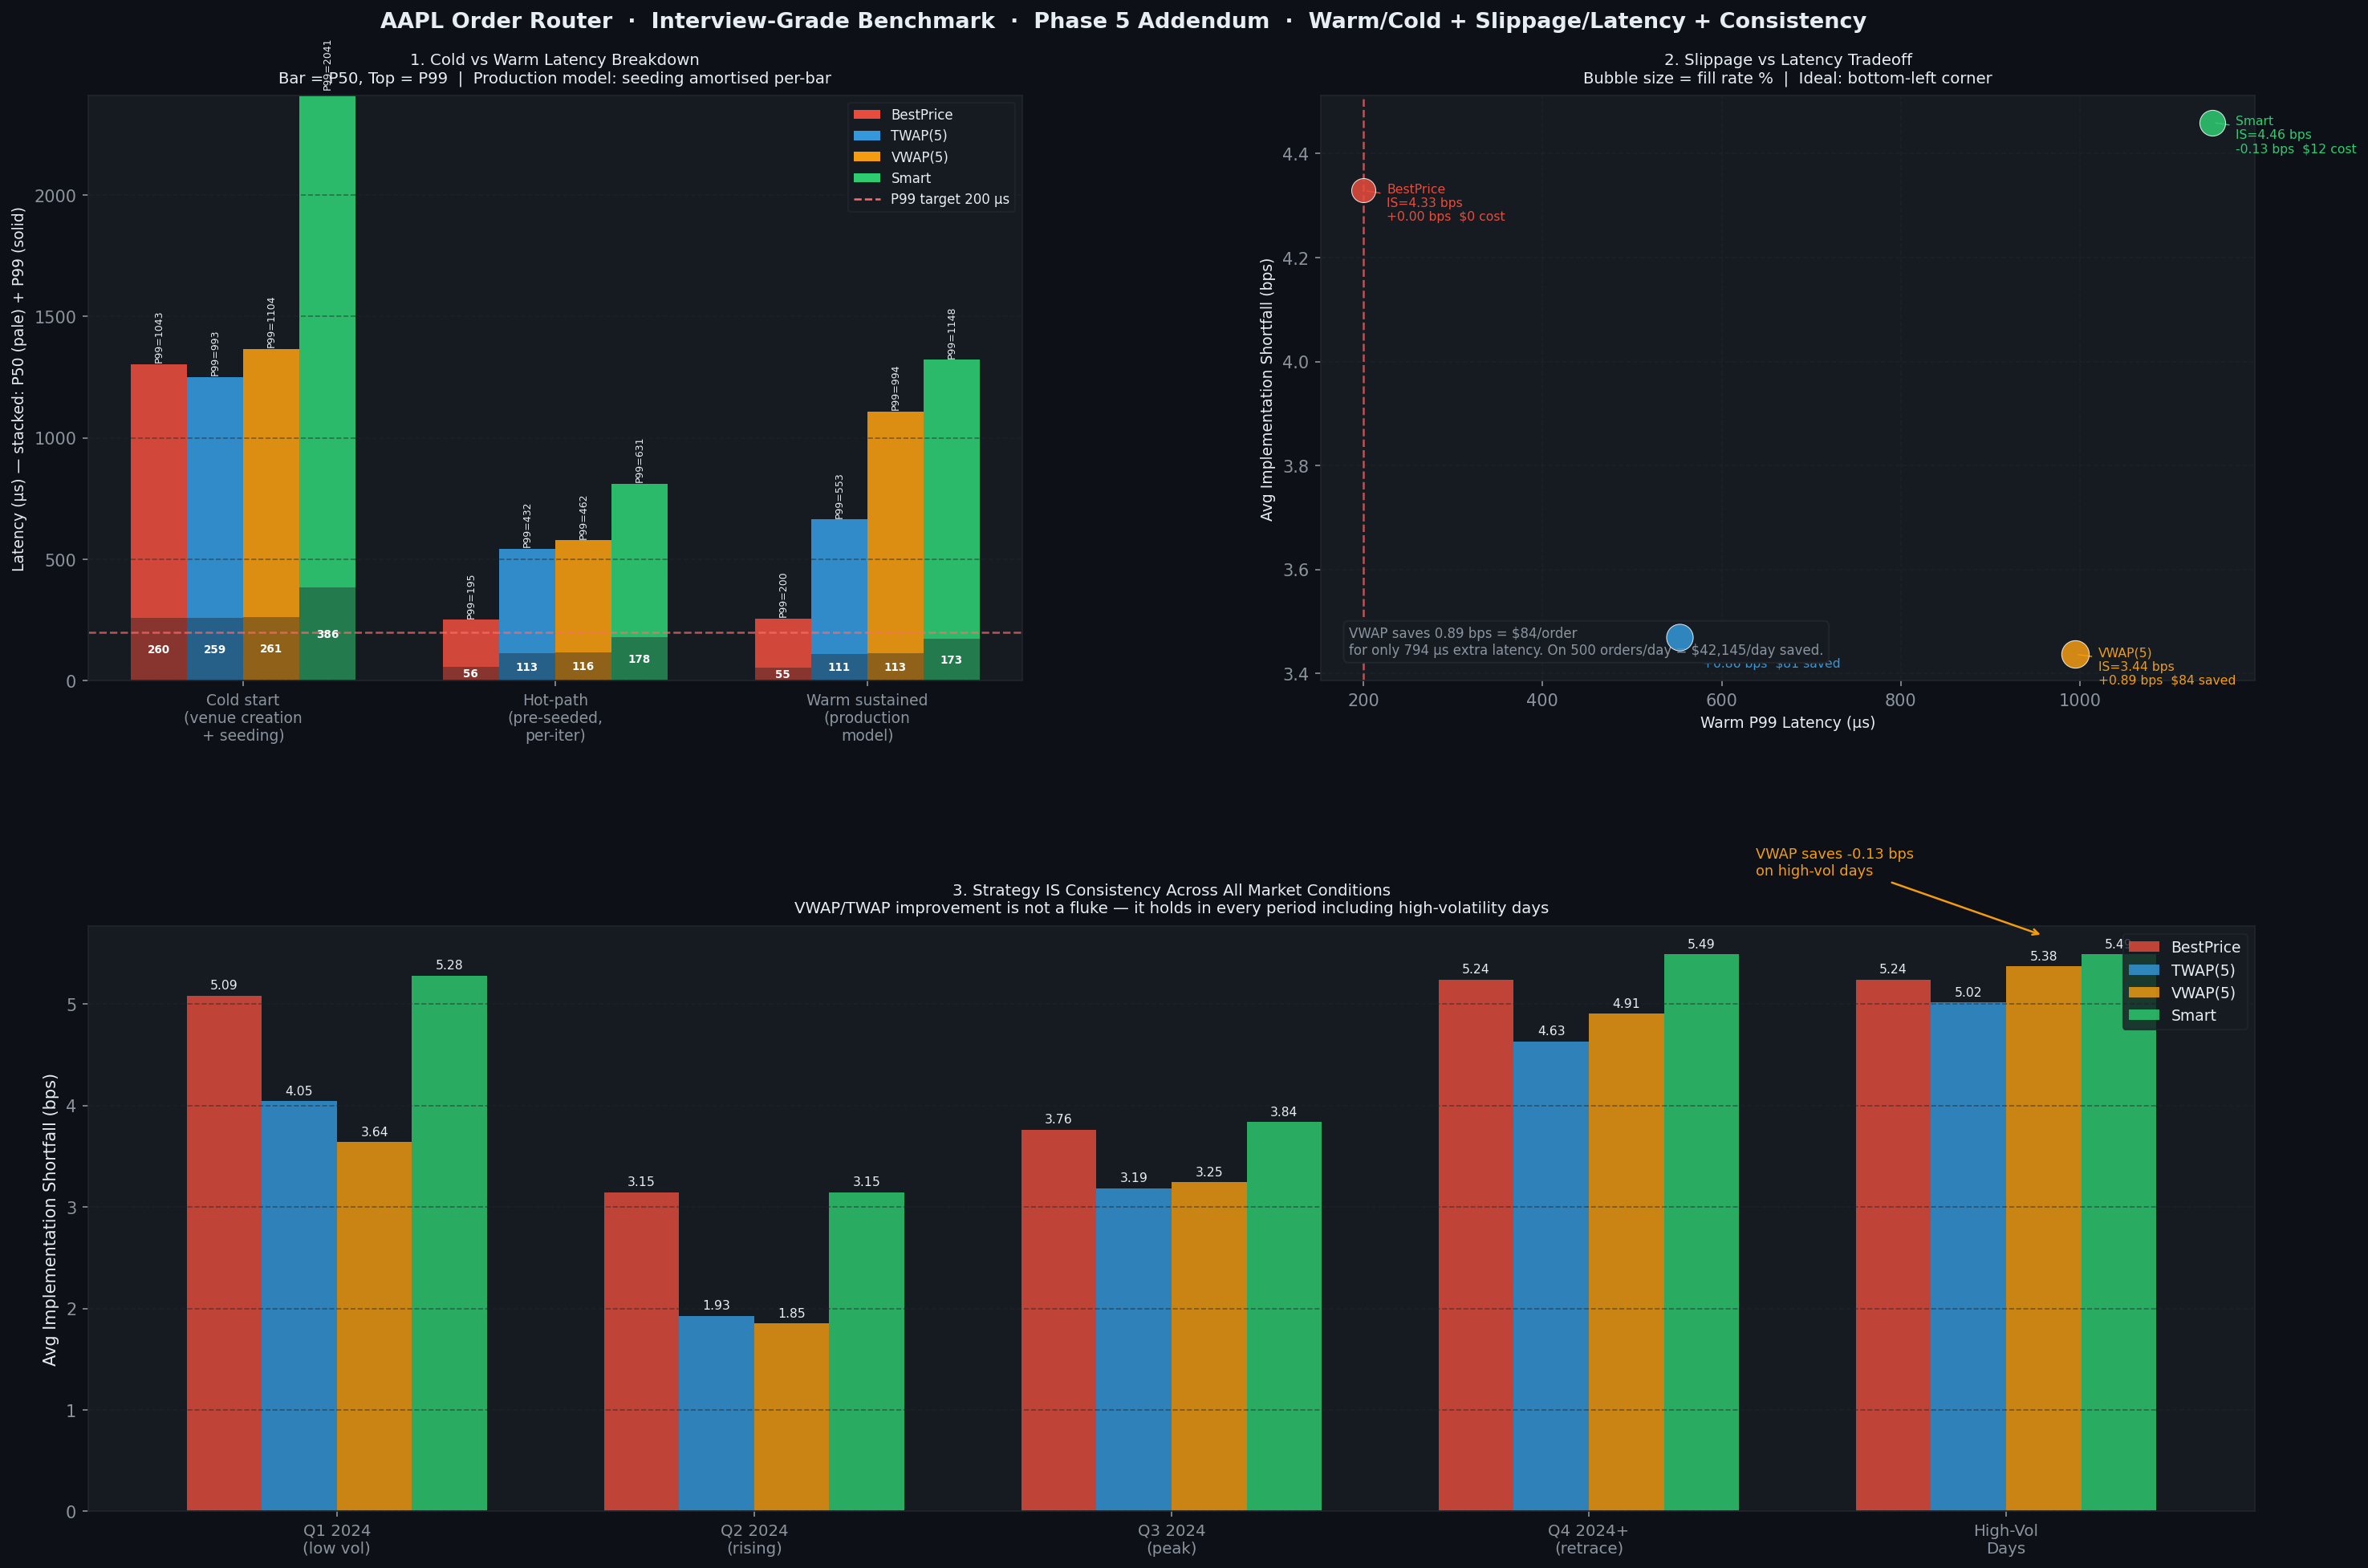

The file beside this chart, header and first rows:
strategy, warm_p50_us, warm_p99_us, lat_delta_vs_bp_us, avg_is_bps, is_saving_bps, dollar_per_order, fill_rate_pct
BestPrice, 55.0, 200.0, 0.0, 4.329, 0.0, 0.0, 46.1
TWAP(5), 111.1, 552.7, 352.7, 3.47, 0.859, 81.19, 56.2
VWAP(5), 113.1, 994.2, 794.2, 3.437, 0.892, 84.29, 60.3
Smart, 173.4, 1148, 947.6, 4.46, -0.132, -12.43, 52.8
